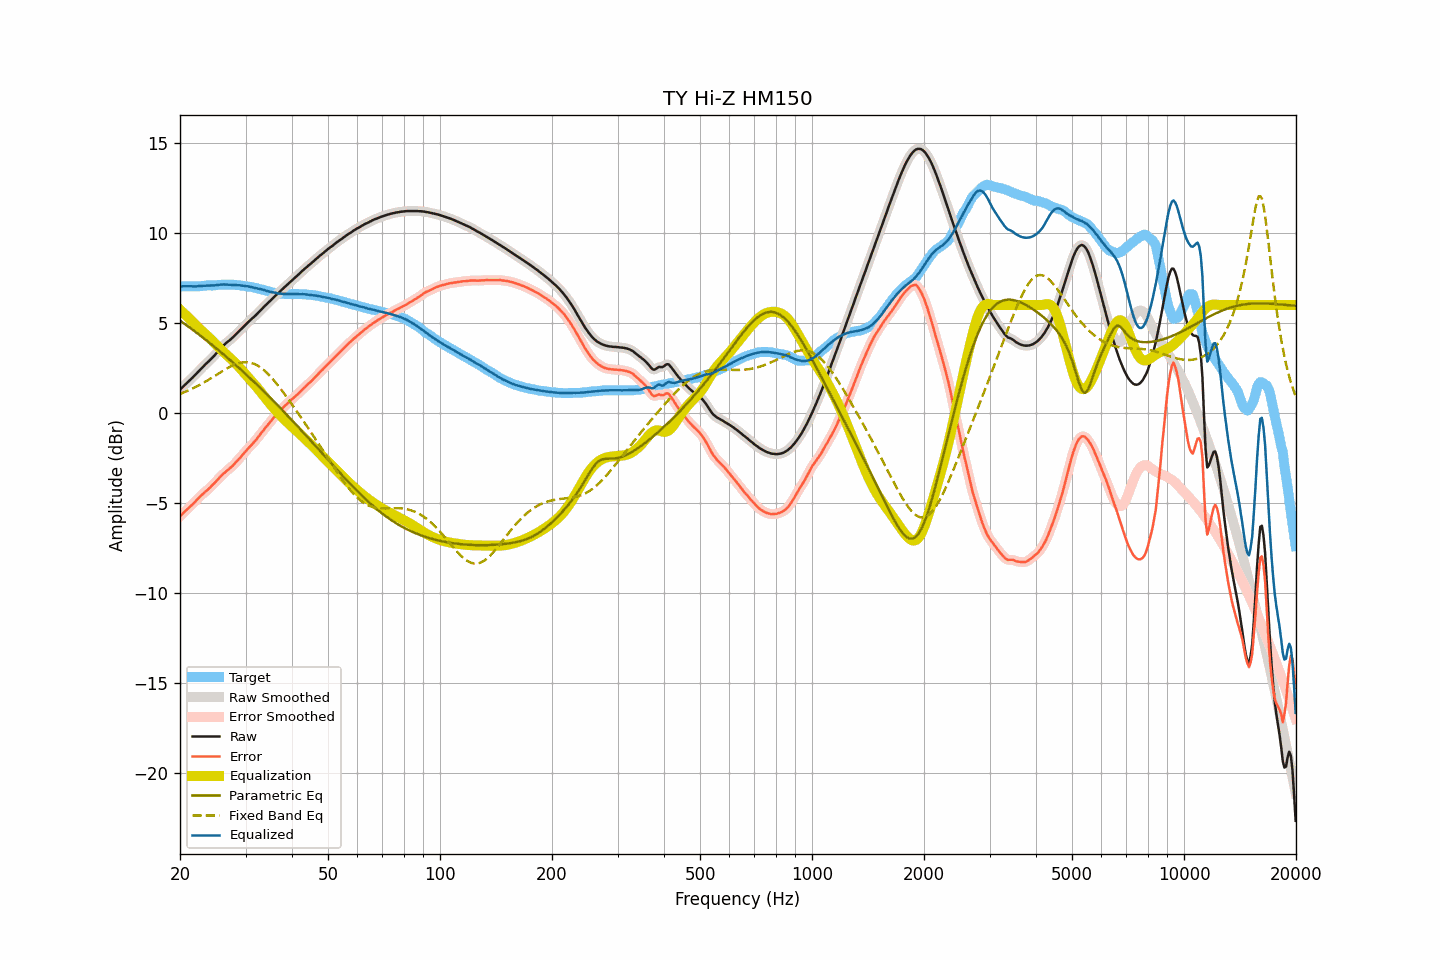

Values plotted in this chart, from the file beside it:
frequency, raw, smoothed, error, error_smoothed, equalization, parametric_eq, fixed_band_eq, equalized_raw, equalized_smoothed, target
20.00, 1.30, 1.30, -5.74, -5.74, 5.74, 5.13, 1.06, 7.04, 7.04, 7.04
20.20, 1.38, 1.38, -5.66, -5.66, 5.66, 5.07, 1.09, 7.03, 7.04, 7.04
20.40, 1.47, 1.47, -5.57, -5.57, 5.57, 5.01, 1.12, 7.04, 7.04, 7.04
20.61, 1.56, 1.55, -5.48, -5.48, 5.49, 4.94, 1.16, 7.05, 7.04, 7.04
20.81, 1.64, 1.64, -5.40, -5.40, 5.40, 4.88, 1.20, 7.04, 7.04, 7.04
21.02, 1.72, 1.72, -5.32, -5.32, 5.32, 4.81, 1.24, 7.04, 7.04, 7.04
21.23, 1.81, 1.81, -5.23, -5.23, 5.23, 4.75, 1.28, 7.04, 7.04, 7.04
21.44, 1.89, 1.89, -5.15, -5.15, 5.14, 4.68, 1.32, 7.03, 7.03, 7.04
21.66, 1.98, 1.98, -5.06, -5.06, 5.05, 4.61, 1.36, 7.03, 7.03, 7.04
21.87, 2.07, 2.07, -4.97, -4.97, 4.96, 4.55, 1.41, 7.03, 7.03, 7.04
22.09, 2.16, 2.16, -4.88, -4.87, 4.87, 4.48, 1.45, 7.03, 7.04, 7.04
22.31, 2.26, 2.26, -4.78, -4.78, 4.78, 4.41, 1.50, 7.04, 7.04, 7.04
22.54, 2.36, 2.36, -4.68, -4.69, 4.70, 4.34, 1.55, 7.05, 7.05, 7.04
22.76, 2.45, 2.45, -4.60, -4.60, 4.61, 4.28, 1.60, 7.06, 7.06, 7.05
22.99, 2.54, 2.54, -4.52, -4.52, 4.53, 4.21, 1.65, 7.06, 7.07, 7.06
23.22, 2.63, 2.63, -4.44, -4.44, 4.44, 4.14, 1.70, 7.07, 7.07, 7.07
23.45, 2.72, 2.71, -4.36, -4.36, 4.36, 4.07, 1.75, 7.08, 7.08, 7.08
23.69, 2.80, 2.80, -4.29, -4.29, 4.28, 3.99, 1.80, 7.08, 7.08, 7.09
23.92, 2.88, 2.88, -4.21, -4.20, 4.20, 3.92, 1.86, 7.08, 7.08, 7.09
24.16, 2.97, 2.97, -4.12, -4.12, 4.11, 3.85, 1.91, 7.08, 7.08, 7.09
24.40, 3.06, 3.06, -4.02, -4.03, 4.03, 3.78, 1.97, 7.09, 7.08, 7.08
24.65, 3.15, 3.15, -3.94, -3.94, 3.93, 3.71, 2.02, 7.08, 7.09, 7.09
24.89, 3.25, 3.25, -3.85, -3.85, 3.84, 3.63, 2.08, 7.09, 7.09, 7.10
25.14, 3.36, 3.36, -3.75, -3.75, 3.75, 3.56, 2.13, 7.11, 7.11, 7.11
25.39, 3.46, 3.46, -3.66, -3.65, 3.65, 3.49, 2.19, 7.12, 7.12, 7.12
25.65, 3.57, 3.56, -3.55, -3.56, 3.56, 3.41, 2.25, 7.13, 7.13, 7.12
25.91, 3.66, 3.66, -3.47, -3.47, 3.48, 3.34, 2.30, 7.13, 7.14, 7.13
26.16, 3.75, 3.75, -3.38, -3.38, 3.39, 3.26, 2.36, 7.14, 7.14, 7.13
26.43, 3.83, 3.83, -3.31, -3.30, 3.31, 3.18, 2.41, 7.14, 7.14, 7.14
26.69, 3.91, 3.91, -3.22, -3.23, 3.23, 3.11, 2.46, 7.14, 7.14, 7.13
26.96, 3.98, 3.98, -3.15, -3.15, 3.15, 3.03, 2.51, 7.13, 7.13, 7.13
27.23, 4.05, 4.05, -3.08, -3.08, 3.07, 2.95, 2.56, 7.12, 7.12, 7.13
27.50, 4.13, 4.13, -3.00, -3.00, 2.99, 2.87, 2.60, 7.12, 7.12, 7.13
27.77, 4.21, 4.21, -2.92, -2.91, 2.91, 2.80, 2.64, 7.12, 7.12, 7.13
28.05, 4.30, 4.30, -2.82, -2.82, 2.82, 2.72, 2.68, 7.12, 7.12, 7.12
28.33, 4.39, 4.39, -2.72, -2.73, 2.72, 2.64, 2.72, 7.11, 7.11, 7.11
28.62, 4.48, 4.48, -2.63, -2.63, 2.63, 2.56, 2.75, 7.10, 7.11, 7.11
28.90, 4.57, 4.57, -2.53, -2.53, 2.53, 2.48, 2.77, 7.10, 7.09, 7.10
29.19, 4.66, 4.66, -2.42, -2.42, 2.42, 2.39, 2.79, 7.08, 7.08, 7.08
29.48, 4.75, 4.75, -2.32, -2.32, 2.32, 2.31, 2.81, 7.07, 7.07, 7.07
29.78, 4.84, 4.84, -2.22, -2.22, 2.22, 2.23, 2.82, 7.06, 7.06, 7.06
30.08, 4.93, 4.93, -2.11, -2.11, 2.12, 2.15, 2.82, 7.05, 7.05, 7.04
30.38, 5.02, 5.02, -2.01, -2.02, 2.02, 2.07, 2.82, 7.04, 7.04, 7.03
30.68, 5.10, 5.10, -1.92, -1.92, 1.93, 1.98, 2.80, 7.02, 7.02, 7.02
30.99, 5.18, 5.18, -1.83, -1.83, 1.83, 1.90, 2.79, 7.00, 7.01, 7.01
31.30, 5.26, 5.26, -1.73, -1.73, 1.73, 1.81, 2.76, 6.98, 6.98, 6.99
31.61, 5.34, 5.34, -1.63, -1.63, 1.62, 1.73, 2.73, 6.96, 6.96, 6.97
31.93, 5.42, 5.42, -1.53, -1.53, 1.52, 1.64, 2.69, 6.94, 6.94, 6.95
32.24, 5.51, 5.51, -1.42, -1.42, 1.41, 1.56, 2.65, 6.92, 6.92, 6.93
32.57, 5.60, 5.60, -1.30, -1.30, 1.30, 1.47, 2.59, 6.90, 6.90, 6.90
32.89, 5.70, 5.70, -1.18, -1.18, 1.19, 1.39, 2.53, 6.89, 6.88, 6.88
33.22, 5.79, 5.79, -1.07, -1.07, 1.07, 1.30, 2.47, 6.86, 6.86, 6.86
33.55, 5.88, 5.88, -0.96, -0.96, 0.96, 1.21, 2.39, 6.84, 6.84, 6.84
33.89, 5.97, 5.97, -0.84, -0.84, 0.85, 1.12, 2.32, 6.81, 6.81, 6.81
34.23, 6.05, 6.05, -0.74, -0.74, 0.73, 1.03, 2.23, 6.78, 6.78, 6.79
34.57, 6.14, 6.14, -0.62, -0.63, 0.62, 0.95, 2.14, 6.76, 6.76, 6.76
34.92, 6.22, 6.22, -0.52, -0.51, 0.51, 0.86, 2.05, 6.73, 6.73, 6.74
35.27, 6.31, 6.31, -0.40, -0.40, 0.40, 0.77, 1.95, 6.71, 6.71, 6.71
35.62, 6.40, 6.40, -0.29, -0.29, 0.30, 0.68, 1.85, 6.70, 6.70, 6.69
35.97, 6.49, 6.49, -0.19, -0.19, 0.20, 0.58, 1.74, 6.69, 6.68, 6.68
... 635 more rows
